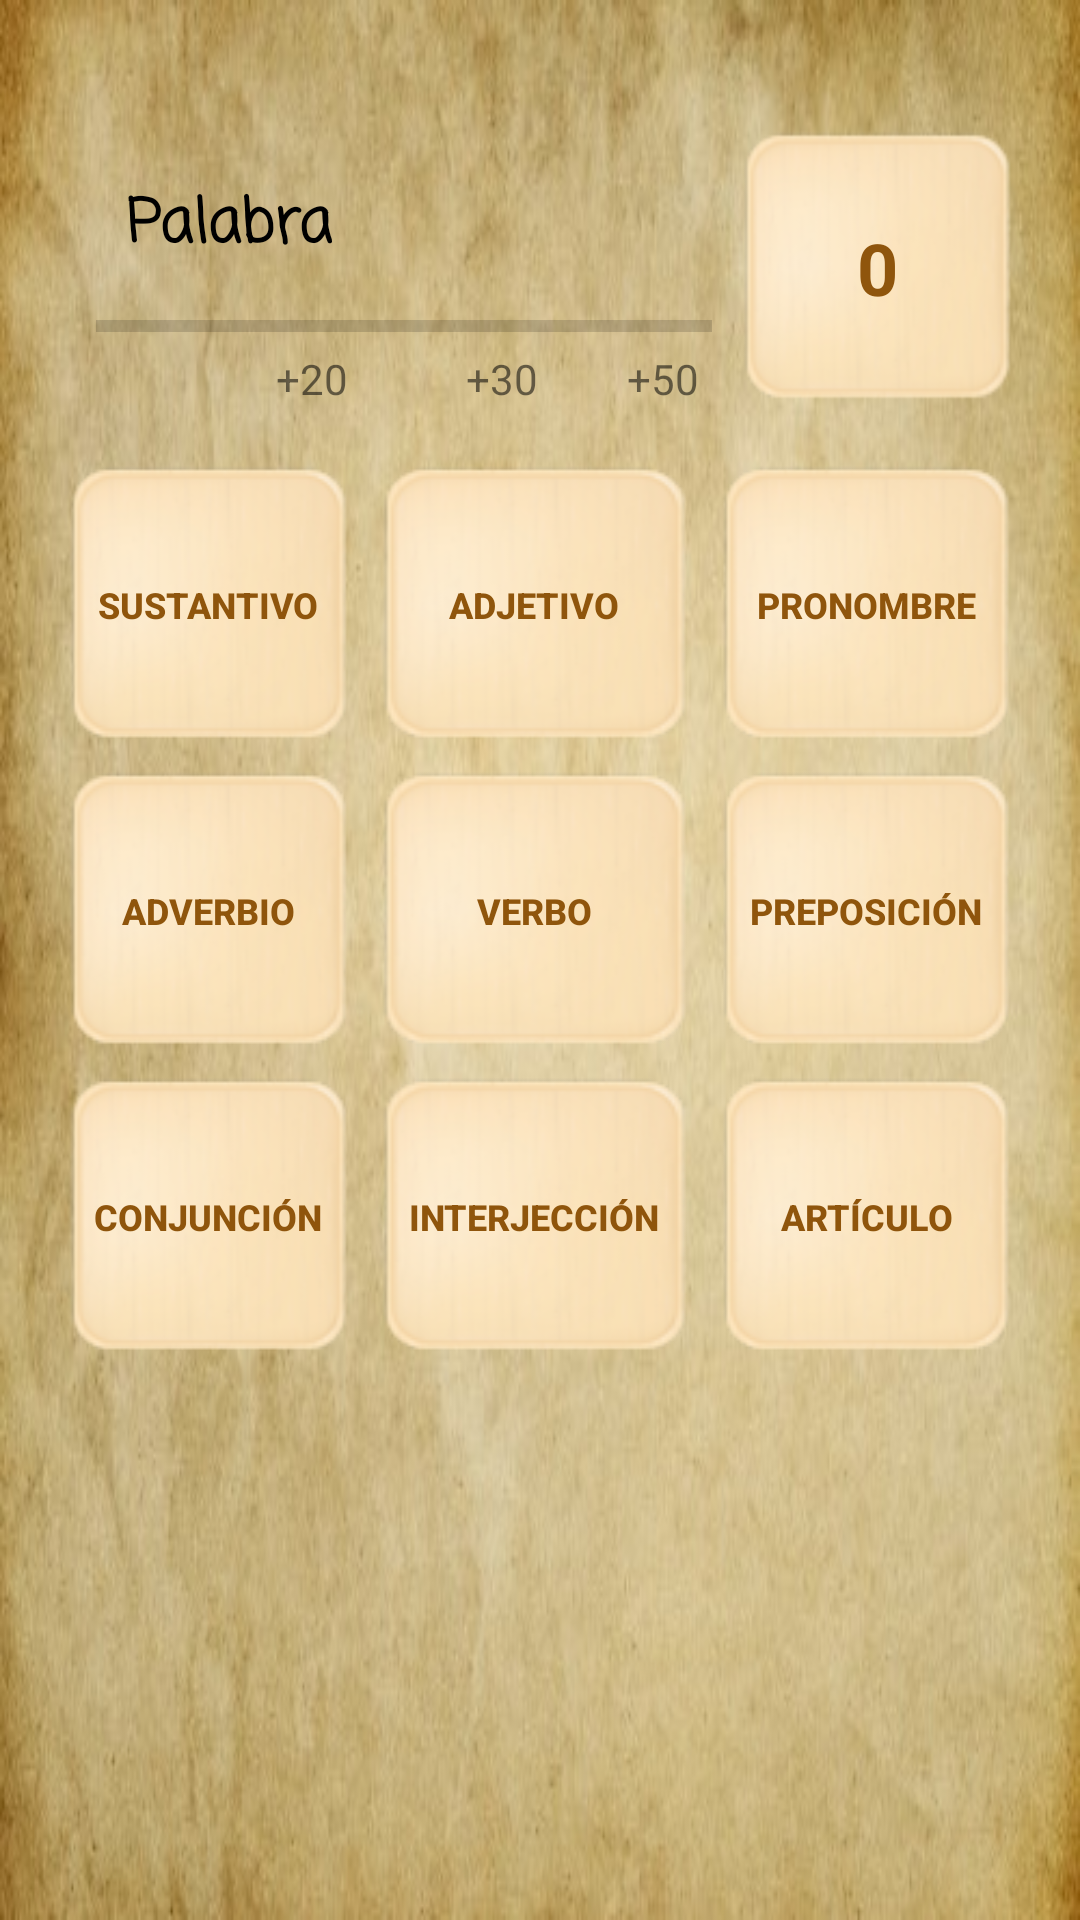

The Android layout XML behind this screen, and the referenced resources:
<!-- AndroidManifest.xml: application theme AppTheme -->
<!-- res/layout/fragment_escalera_infinita.xml -->
<?xml version="1.0" encoding="utf-8"?>
<androidx.constraintlayout.widget.ConstraintLayout xmlns:android="http://schemas.android.com/apk/res/android"
    xmlns:app="http://schemas.android.com/apk/res-auto"
    xmlns:tools="http://schemas.android.com/tools"
    android:id="@+id/pantallajuegos"
    android:layout_width="match_parent"
    android:layout_height="match_parent"
    android:background="@drawable/papiro_fondo"
    tools:context=".ui.pantallajuegos.modoJuegos.morfologia.escaleraInfinita.PantallaEscaleraInfinitaFragment">

    <TextView
        android:id="@+id/TV_palabraInfinita"
        android:layout_width="wrap_content"
        android:layout_height="wrap_content"
        android:layout_marginStart="32dp"
        android:layout_marginLeft="32dp"
        android:layout_marginTop="50dp"
        android:fontFamily="casual"
        android:padding="10dp"
        android:text="@string/palabra"
        android:textColor="@android:color/background_dark"
        android:textSize="20sp"
        android:textStyle="bold"
        app:layout_constraintStart_toStartOf="parent"
        app:layout_constraintTop_toTopOf="parent" />

    <TextView
        android:id="@+id/TV_LetrasConseguidasEscalera"
        android:layout_width="100dp"
        android:layout_height="100dp"
        android:layout_marginTop="28dp"
        android:background="@drawable/pieza"
        android:gravity="center|center_horizontal|center_vertical"
        android:text="@string/cero"
        android:textAllCaps="true"
        android:textColor="@color/marron"
        android:textSize="24sp"
        android:textStyle="bold"
        app:layout_constraintBottom_toTopOf="@+id/tableLayout"
        app:layout_constraintEnd_toEndOf="@+id/tableLayout"
        app:layout_constraintTop_toTopOf="parent" />

    <TableLayout
        android:id="@+id/tableLayout"
        android:layout_width="wrap_content"
        android:layout_height="wrap_content"
        android:layout_marginStart="20dp"
        android:layout_marginTop="50dp"
        android:layout_marginEnd="20dp"
        app:layout_constraintEnd_toEndOf="parent"
        app:layout_constraintStart_toStartOf="parent"
        app:layout_constraintTop_toBottomOf="@+id/TV_palabraInfinita">

        <TableRow
            android:layout_width="match_parent"
            android:layout_height="match_parent">

            <Button
                android:id="@+id/BT_Sustantivo"
                android:layout_width="wrap_content"
                android:layout_height="wrap_content"
                android:background="@drawable/pieza"
                android:padding="15dp"
                android:text="@string/Sustantivo"
                android:textColor="@color/marron"
                android:textSize="12sp"
                android:textStyle="bold" />

            <Button
                android:id="@+id/BT_Adjetivo"
                android:layout_width="wrap_content"
                android:layout_height="wrap_content"
                android:background="@drawable/pieza"
                android:text="@string/Adjetivo"
                android:textColor="@color/marron"
                android:textSize="12sp"
                android:textStyle="bold" />

            <Button
                android:id="@+id/BT_Pronombre"
                android:layout_width="wrap_content"
                android:layout_height="wrap_content"
                android:background="@drawable/pieza"
                android:padding="10dp"
                android:text="@string/Pronombre"
                android:textColor="@color/marron"
                android:textSize="12sp"
                android:textStyle="bold" />

        </TableRow>

        <TableRow
            android:layout_width="wrap_content"
            android:layout_height="wrap_content">

            <Button
                android:id="@+id/BT_Adverbios"
                android:layout_width="wrap_content"
                android:layout_height="wrap_content"
                android:background="@drawable/pieza"
                android:text="@string/Adverbios"
                android:textColor="@color/marron"
                android:textSize="12sp"
                android:textStyle="bold" />

            <Button
                android:id="@+id/BT_verbos"
                android:layout_width="wrap_content"
                android:layout_height="wrap_content"
                android:background="@drawable/pieza"
                android:text="@string/Verbo"
                android:textColor="@color/marron"
                android:textSize="12sp"
                android:textStyle="bold" />

            <Button
                android:id="@+id/BT_Preposicion"
                android:layout_width="wrap_content"
                android:layout_height="wrap_content"
                android:background="@drawable/pieza"
                android:padding="15dp"
                android:text="@string/Preposicion"
                android:textColor="@color/marron"
                android:textSize="12sp"
                android:textStyle="bold" />

        </TableRow>

        <TableRow
            android:layout_width="match_parent"
            android:layout_height="match_parent">

            <Button
                android:id="@+id/BT_Conjuncion"
                android:layout_width="wrap_content"
                android:layout_height="wrap_content"
                android:background="@drawable/pieza"
                android:text="@string/conjuncion"
                android:textColor="@color/marron"
                android:textSize="12sp"
                android:textStyle="bold" />

            <Button
                android:id="@+id/BT_Interjencion"
                android:layout_width="wrap_content"
                android:layout_height="wrap_content"
                android:background="@drawable/pieza"
                android:padding="15dp"
                android:text="@string/Interjeccion"
                android:textColor="@color/marron"
                android:textSize="12sp"
                android:textStyle="bold" />

            <Button
                android:id="@+id/BT_Articulo"
                android:layout_width="wrap_content"
                android:layout_height="wrap_content"
                android:background="@drawable/pieza"
                android:text="@string/Articulos"
                android:textColor="@color/marron"
                android:textSize="12sp"
                android:textStyle="bold" />

        </TableRow>

    </TableLayout>

    <ProgressBar
        android:id="@+id/PB_multiplicadorLetras"
        style="?android:attr/progressBarStyleHorizontal"
        android:layout_width="0dp"
        android:layout_height="wrap_content"
        android:layout_marginEnd="5dp"
        android:progress="0"
        app:layout_constraintEnd_toStartOf="@+id/TV_LetrasConseguidasEscalera"
        app:layout_constraintStart_toStartOf="@+id/TV_palabraInfinita"
        app:layout_constraintTop_toBottomOf="@+id/TV_palabraInfinita" />

    <TextView
        android:id="@+id/textView2"
        android:layout_width="wrap_content"
        android:layout_height="wrap_content"
        android:layout_marginStart="60dp"
        android:text="@string/x2"
        app:layout_constraintStart_toStartOf="@+id/PB_multiplicadorLetras"
        app:layout_constraintTop_toBottomOf="@+id/PB_multiplicadorLetras" />

    <TextView
        android:id="@+id/textView5"
        android:layout_width="wrap_content"
        android:layout_height="wrap_content"
        android:text="@string/x5"
        app:layout_constraintEnd_toEndOf="@+id/PB_multiplicadorLetras"
        app:layout_constraintHorizontal_bias="0.404"
        app:layout_constraintStart_toEndOf="@+id/textView2"
        app:layout_constraintTop_toBottomOf="@+id/PB_multiplicadorLetras" />

    <TextView
        android:id="@+id/textView7"
        android:layout_width="wrap_content"
        android:layout_height="wrap_content"
        android:text="@string/x10"
        app:layout_constraintEnd_toEndOf="@+id/PB_multiplicadorLetras"
        app:layout_constraintHorizontal_bias="0.87"
        app:layout_constraintStart_toEndOf="@+id/textView5"
        app:layout_constraintTop_toBottomOf="@+id/PB_multiplicadorLetras" />

</androidx.constraintlayout.widget.ConstraintLayout>
<!-- resources referenced by this layout -->
<resources>
  <color name="marron">#8F550C</color>
  <!-- drawable papiro_fondo: jpg bitmap (drawable, 41341 bytes) -->
  <!-- drawable pieza: png bitmap (drawable, 8362 bytes) -->
  <string name="Adjetivo">Adjetivo</string>
  <string name="Adverbios">Adverbio</string>
  <string name="Articulos">Artículo</string>
  <string name="Interjeccion">Interjección</string>
  <string name="Preposicion">Preposición</string>
  <string name="Pronombre">Pronombre</string>
  <string name="Sustantivo">Sustantivo</string>
  <string name="Verbo">Verbo</string>
  <string name="cero">0</string>
  <string name="conjuncion">Conjunción</string>
  <string name="palabra">Palabra</string>
  <string name="x10">+50</string>
  <string name="x2">+20</string>
  <string name="x5">+30</string>
  <style name="AppTheme" parent="Theme.AppCompat.Light.NoActionBar">
          
          <item name="colorPrimary">@color/colorPrimary</item>
          <item name="colorPrimaryDark">@color/colorPrimaryDark</item>
          <item name="colorAccent">@color/colorAccent</item>
          <item name="android:popupMenuStyle">@style/customOverFlow</item>
  </style>
  <color name="colorPrimary">#ffc95f</color>
  <color name="colorPrimaryDark">#c9982f</color>
  <color name="colorAccent">#fffc8f</color>
  <style name="customOverFlow" parent="@android:style/Widget.Holo.Light.ListPopupWindow">
          <item name="android:popupBackground">@drawable/papiro_fondo</item>
      </style>
</resources>
